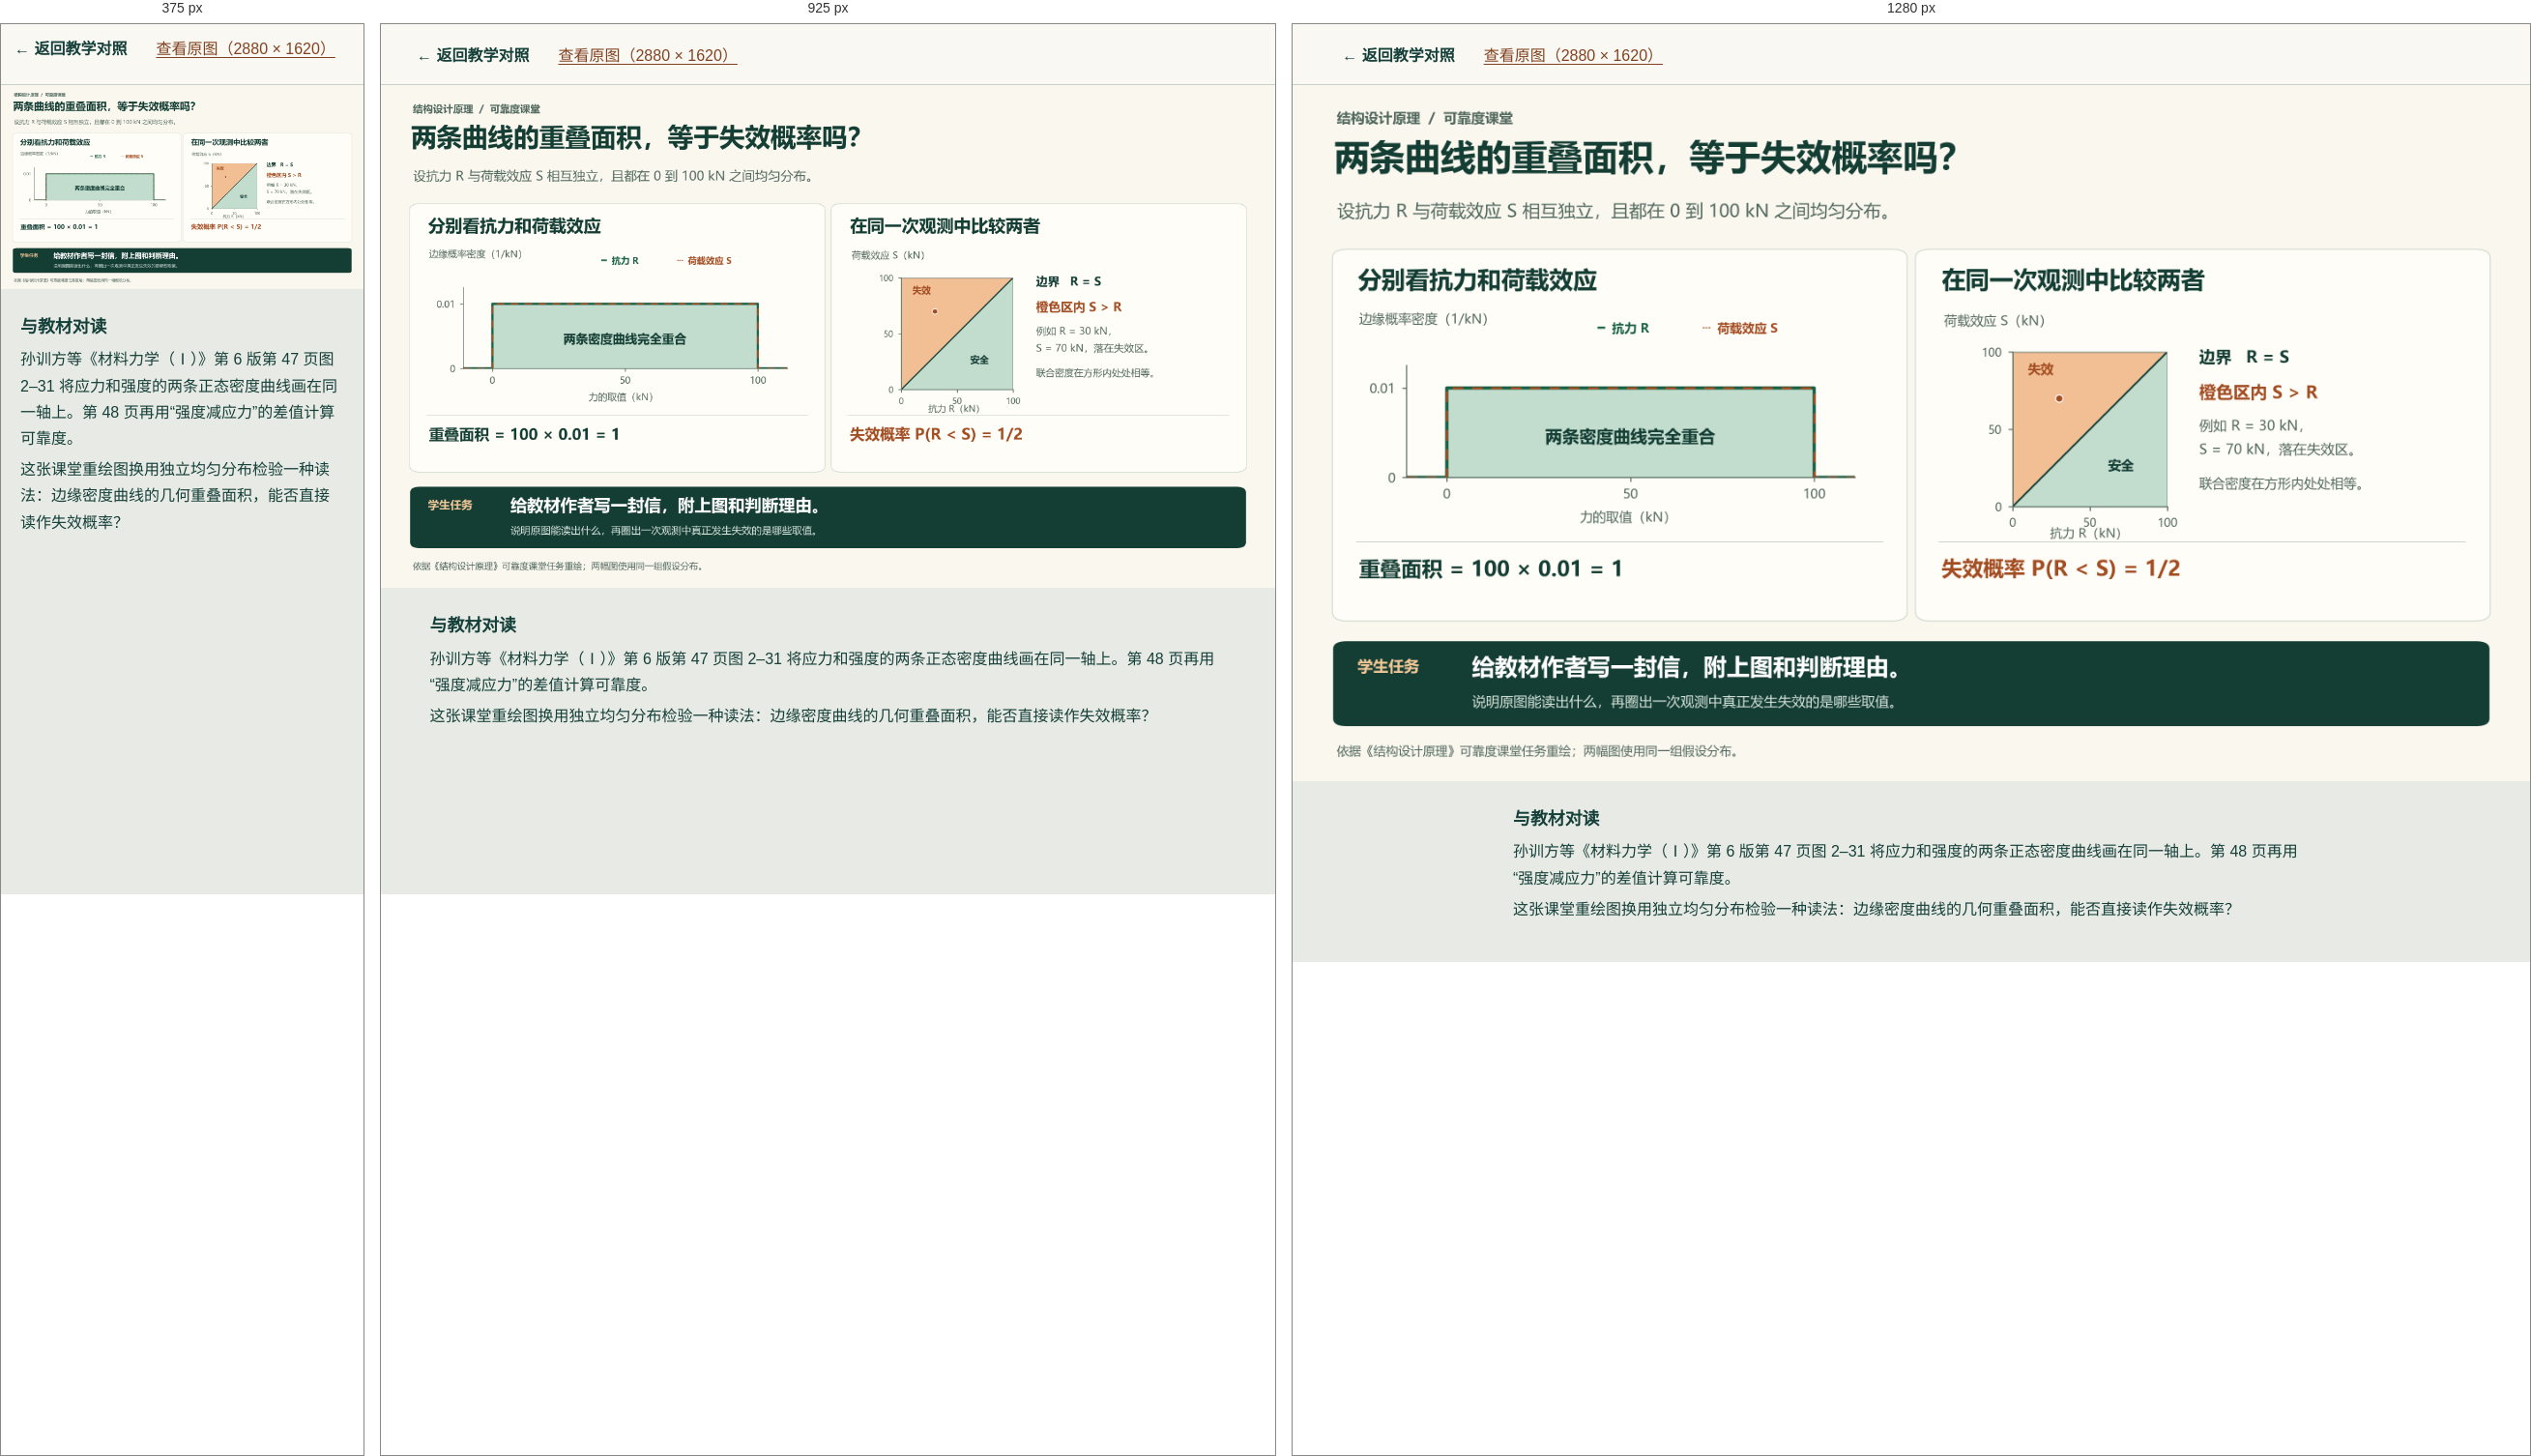
Rendered at 375 px, 925 px and 1280 px, left to right.

<!-- file: challenge.html -->
<!doctype html>
<html lang="zh-CN">
<head>
  <meta charset="utf-8">
  <meta name="viewport" content="width=device-width, initial-scale=1">
  <meta name="theme-color" content="#153f39">
  <title>教材图示挑战 · 失效概率 · 桥见</title>
  <link rel="stylesheet" href="./compare.css">
  <link rel="stylesheet" href="./capture.css">
  <script defer src="./capture.js"></script>
  <style>
    body { --capture-surround: #faf7ef; }
    .navigation { flex-wrap: wrap; gap: 8px 30px; }
    .navigation a { white-space: nowrap; }
    [data-capture-toolbar] .capture-action:hover { background: #17443e; }
    .original { color: #824222; text-underline-offset: .2em; }
    .poster { width: 100%; max-width: 1600px; margin: 0 auto; aspect-ratio: 16 / 9; background: #faf7ef; }
    .poster img { display: block; width: 100%; height: 100%; object-fit: contain; }
    .reading-note { max-width: 54em; margin: 24px auto; padding: 0 20px 12px; font-size: 16px; line-height: 1.7; }
    .reading-note h2 { font-size: 1.12em; margin: 0; }
    .reading-note p { margin: 5px 0; }
    @media (max-width: 799px) {
      .navigation [data-capture-toolbar] { width: 100%; margin-left: 0; }
    }
  </style>
</head>
<body>
  <header class="navigation" data-capture-chrome>
    <a href="./compare.html" class="home-link">← 返回教学对照</a>
    <a class="original" href="./assets/failure-probability.png">查看原图（2880 × 1620）</a>
    <div data-capture-toolbar data-capture-no-photo></div>
  </header>
  <main data-capture-stage aria-label="教材图示挑战">
    <figure class="poster" data-capture-board>
      <img src="./assets/failure-probability.png" width="2880" height="1620"
        alt="两条曲线的重叠面积，等于失效概率吗？抗力 R 和荷载效应 S 独立，且都在 0 到 100 kN 间均匀分布。左图的边缘概率密度曲线完全重合，重叠面积为 1。右图横轴为 R，纵轴为 S，对角线上方 S 大于 R 的区域发生失效，概率为二分之一。学生任务是给教材作者写一封信，附上图和判断理由。">
    </figure>
  </main>
  <aside class="reading-note" data-capture-chrome>
    <h2>与教材对读</h2>
    <p>孙训方等《材料力学（Ⅰ）》第 6 版第 47 页图 2–31 将应力和强度的两条正态密度曲线画在同一轴上。第 48 页再用“强度减应力”的差值计算可靠度。</p>
    <p>这张课堂重绘图换用独立均匀分布检验一种读法：边缘密度曲线的几何重叠面积，能否直接读作失效概率？</p>
  </aside>
</body>
</html>


/* @media block from compare.css */
@media(max-width:799px) {
  html[data-capture-text="large"] .compare-board .commentary-rows p,
  html[data-capture-text="large"] .compare-board .given-prompt { font-size: 19px; line-height: 1.5; }
}

/* @media block from compare.css */
@media (max-width: 799px) {
  .navigation { padding: 8px 14px; gap: 8px 16px; flex-wrap: wrap; }
  .case-nav { order: 3; width: 100%; justify-content: flex-start; }
  .case-nav button { padding: 6px 12px; }
  .compare-board { width: 100%; height: auto; padding: 26px clamp(16px, 4.2vw, 34px); overflow: visible; }
  .section-name { font-size: 14px; gap: 8px; }
  .board-heading h1 { font-size: clamp(28px, 6.3vw, 42px); letter-spacing: -.04em; }
  .case-summary { font-size: 16px; }
  .comparison { display: block; margin-top: 22px; }
  .textbook,.student { padding: 18px 0 0; border: 0; }
  .student { border-top: 1px solid #c7cec3; margin-top: 22px; }
  .context-label { font-size: 14px; }
  .comparison h2 { font-size: 26px; }
  .given-figure canvas { height: 160px; }
  html[data-capture-photos="small"] .given-figure canvas { height: 120px; }
  .given-figure,.work-images { margin-top: 12px !important; }
  .comparison figcaption, .question-label, .commentary-rows h3 { font-size: 14px; }
  .textbook .question-label { margin-top: 12px; }
  .given-prompt, .commentary-rows p { font-size: 17px; }
  .commentary-rows > div { grid-template-columns: 66px 1fr; margin-bottom: 8px; }
  .work-images { gap: 9px; }
  .work-images .photo-mount { height: clamp(120px, 29vw, 205px); --capture-small-photo-height: 108px; }
  .transfer-main { display: block; }
  .transfer-main h2 { font-size: 16px; margin-bottom: 4px; }
  .transfer-main p { font-size: 20px; }
  .credit { font-size: 13px; }
}

/* @media block from capture.css */
@media (min-width: 800px) and (max-width: 1050px) {
  [data-capture-chrome]:has([data-capture-toolbar]) { flex-wrap: wrap; row-gap: 6px; }
  [data-capture-toolbar] { max-width: 100%; }
}

/* @media block from capture.css */
@media (max-width: 799px) {
  [data-capture-toolbar] { justify-content: flex-start; gap: 6px; }
  [data-capture-toolbar] button { min-height: 40px; }
}